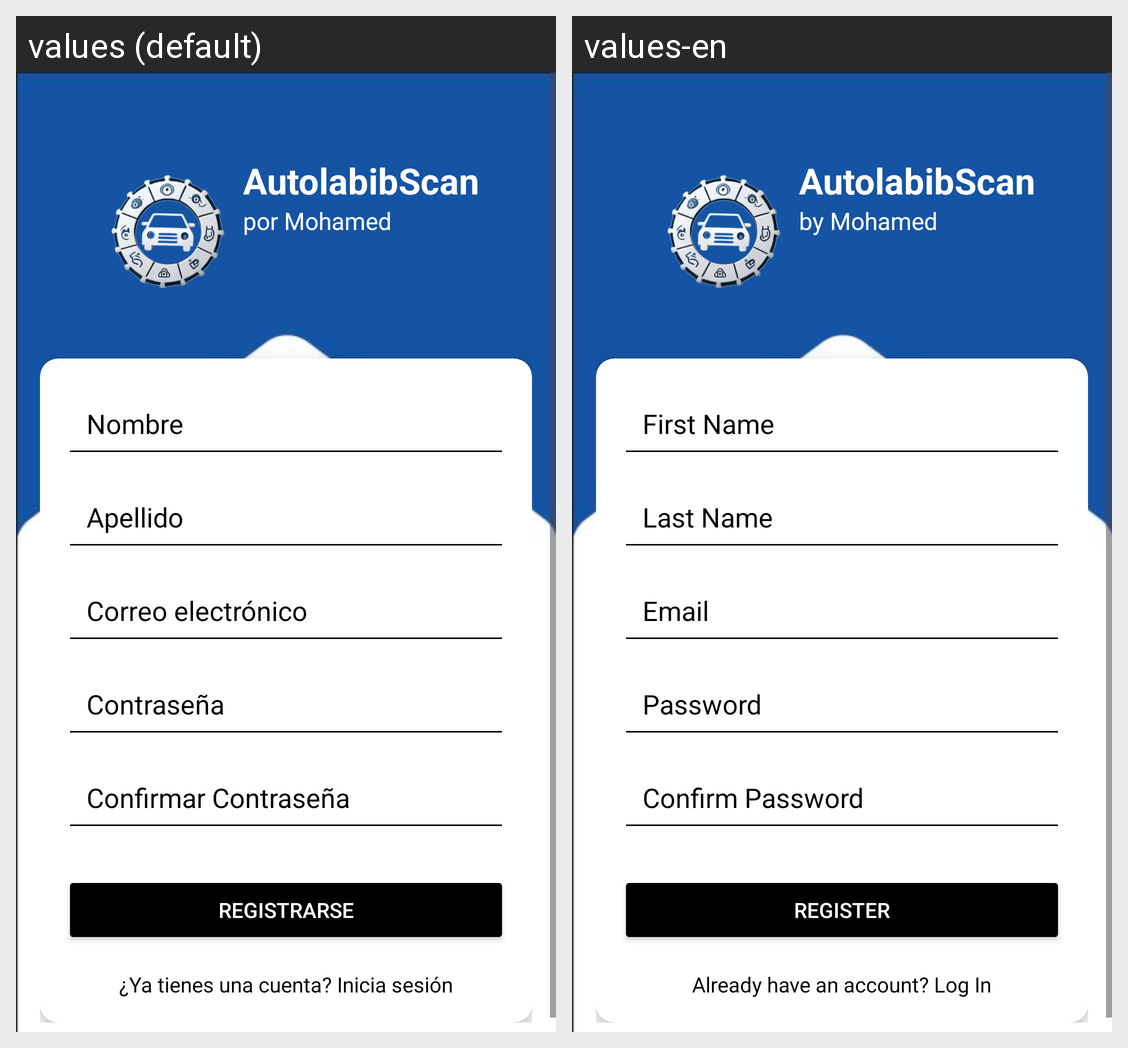

Translations of the strings shown on this Android screen, per locale in the grid:
Android screen res/layout/activity_register.xml rendered under 2 locales, left to right: values (default), values-en. Device: Nexus 5 (rendered at 1080×1920; each locale shown at half size, 540×960, under a caption strip naming it); theme Theme.AutolabibScan.
Strings drawn on this screen, with the default value and each locale's value (text and hints the layout hard-codes, and strings that could not be matched under every locale, appear in the picture but are not listed):

app_name
  values: AutolabibScan
  values-en: AutolabibScan

app_author
  values: por Mohamed
  values-en: by Mohamed

first_name_hint
  values: Nombre
  values-en: First Name

last_name_hint
  values: Apellido
  values-en: Last Name

email_hint
  values: Correo electrónico
  values-en: Email

password_hint
  values: Contraseña
  values-en: Password

confirm_password_hint
  values: Confirmar Contraseña
  values-en: Confirm Password

register
  values: Registrarse
  values-en: Register

login_redirect
  values: ¿Ya tienes una cuenta? Inicia sesión
  values-en: Already have an account? Log In
